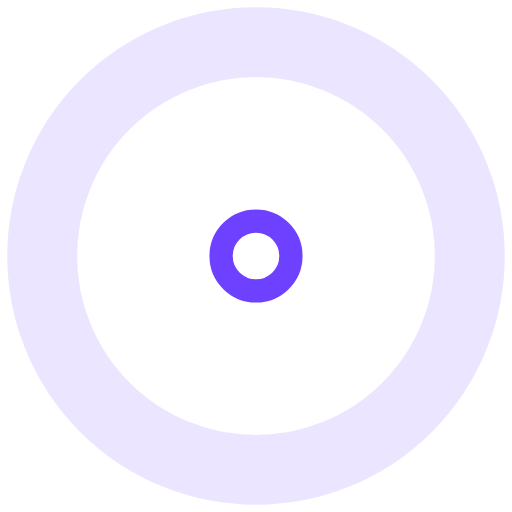
t = 0.00 s
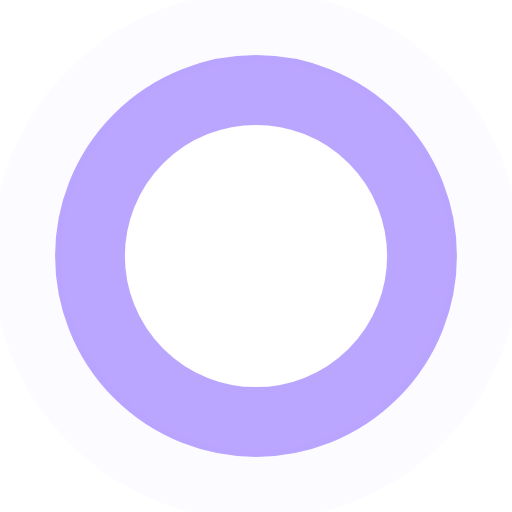
t = 0.45 s
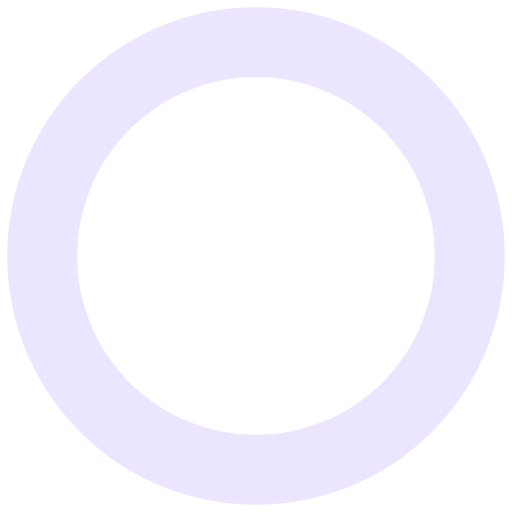
t = 0.90 s
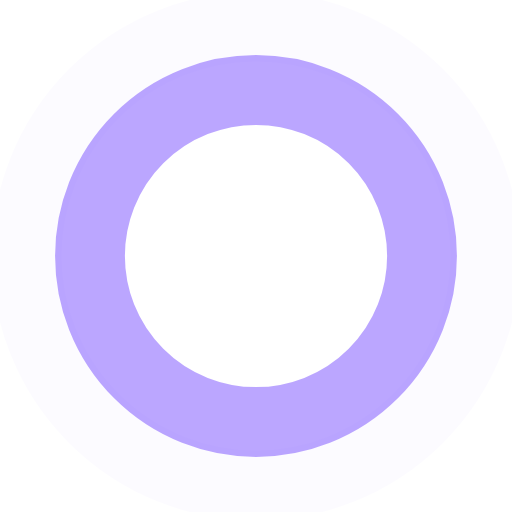
t = 1.35 s

The animated SVG that drew these frames (rendered in a browser with its animation timeline set to each time). Animation: 4 SMIL elements (animate=4); one cycle of 1.80 s, repeats indefinitely.

<svg width="44" height="44" viewBox="0 0 44 44" xmlns="http://www.w3.org/2000/svg" stroke="#6e40ff">
    <g fill="none" fill-rule="evenodd" stroke-width="6">
        <circle cx="22" cy="22" r="1">
            <animate attributeName="r" begin="0s" dur="1.8s" values="1; 20" calcMode="spline" keyTimes="0; 1" keySplines="0.165, 0.84, 0.44, 1" repeatCount="indefinite"/>
            <animate attributeName="stroke-opacity" begin="0s" dur="1.8s" values="1; 0" calcMode="spline" keyTimes="0; 1" keySplines="0.3, 0.61, 0.355, 1" repeatCount="indefinite"/>
        </circle>
        <circle cx="22" cy="22" r="1">
            <animate attributeName="r" begin="-0.9s" dur="1.8s" values="1; 20" calcMode="spline" keyTimes="0; 1" keySplines="0.165, 0.84, 0.44, 1" repeatCount="indefinite"/>
            <animate attributeName="stroke-opacity" begin="-0.9s" dur="1.8s" values="1; 0" calcMode="spline" keyTimes="0; 1" keySplines="0.3, 0.61, 0.355, 1" repeatCount="indefinite"/>
        </circle>
    </g>
</svg>